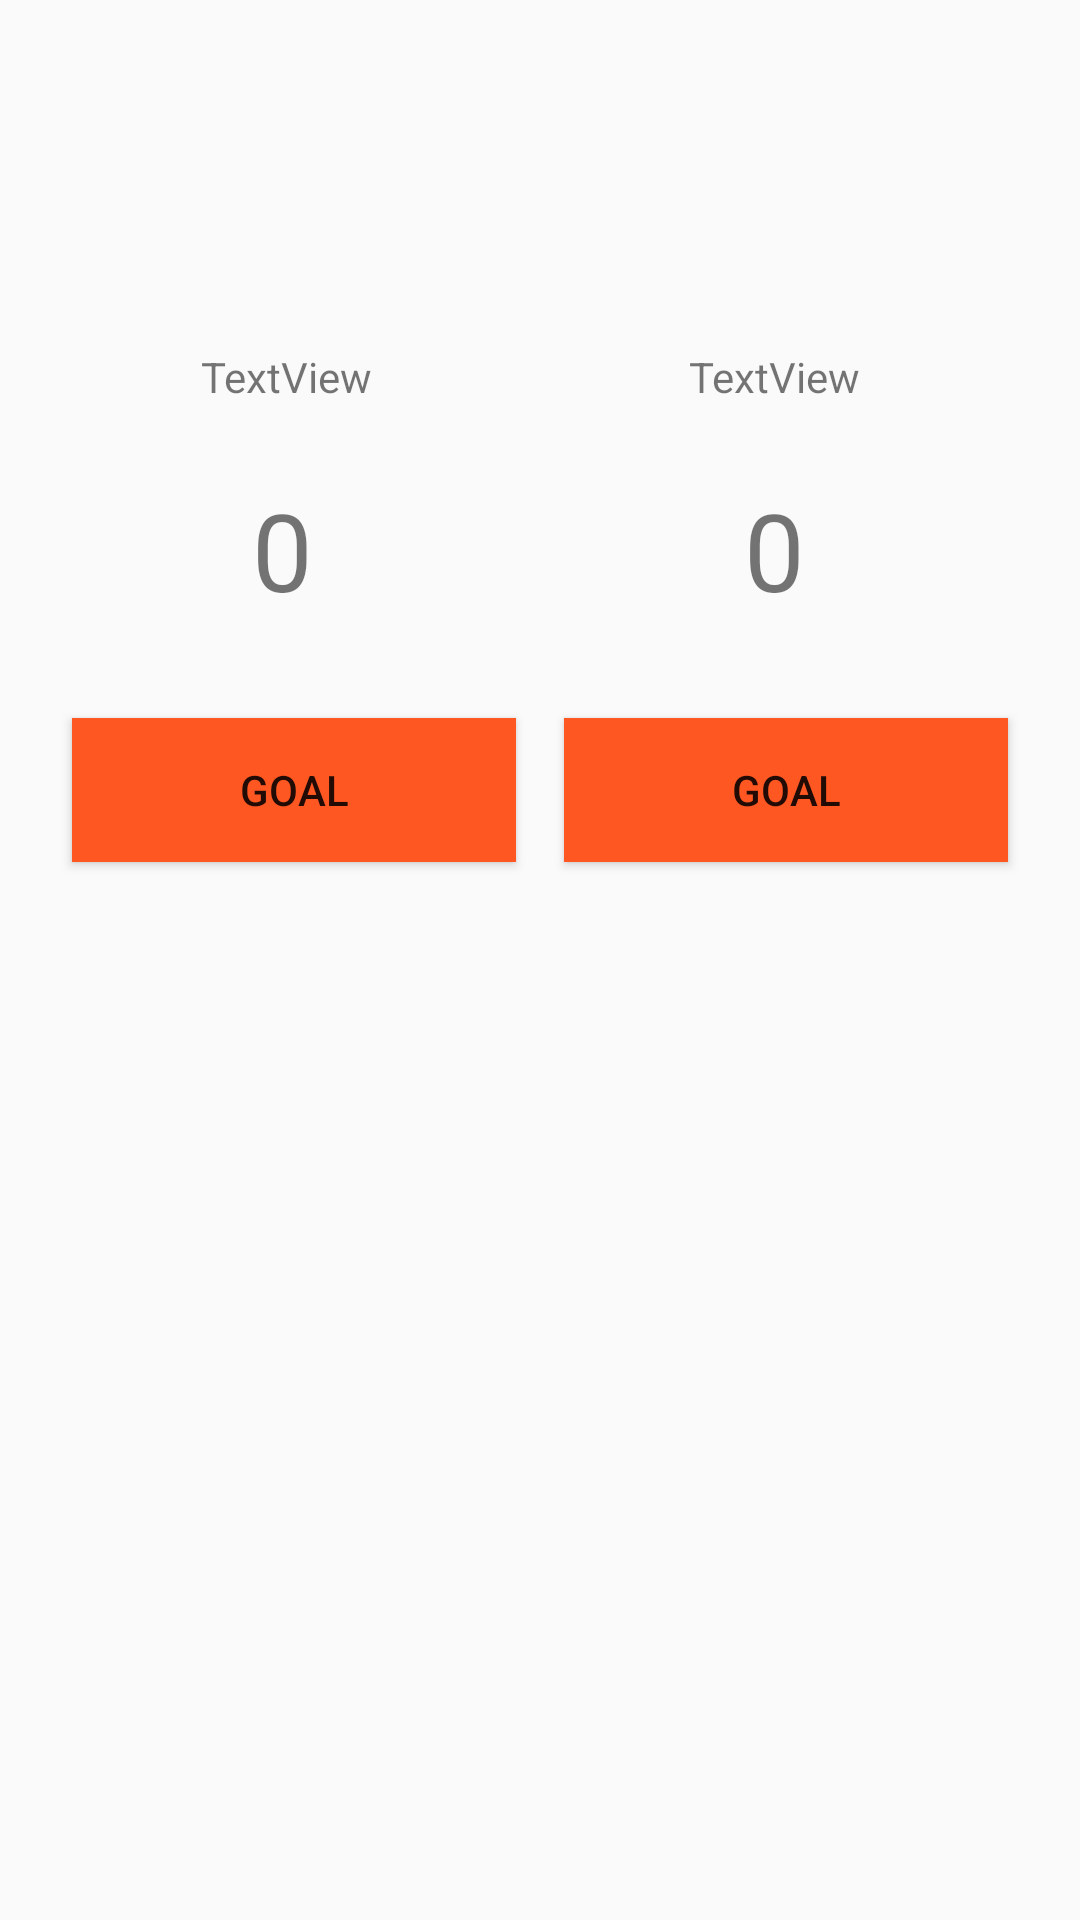

Android layout source for this screen:
<!-- AndroidManifest.xml: application theme AppTheme -->
<!-- res/layout/activity_game.xml -->
<?xml version="1.0" encoding="utf-8"?>
<android.support.constraint.ConstraintLayout
        xmlns:android="http://schemas.android.com/apk/res/android"
        xmlns:tools="http://schemas.android.com/tools"
        xmlns:app="http://schemas.android.com/apk/res-auto"
        android:layout_width="match_parent"
        android:layout_height="match_parent"
        android:padding="16dp"
        tools:context=".GameActivity">

    <TextView
            android:text="TextView"
            android:layout_width="wrap_content"
            android:layout_height="wrap_content"
            android:id="@+id/tvHome" app:layout_constraintStart_toStartOf="@+id/btGoalHome"
            android:layout_marginTop="100dp" app:layout_constraintTop_toTopOf="parent"
            app:layout_constraintEnd_toEndOf="@+id/btGoalHome" app:layout_constraintHorizontal_bias="0.473"/>
    <TextView
            android:text="TextView"
            android:layout_width="wrap_content"
            android:layout_height="wrap_content"
            android:id="@+id/tvAway" app:layout_constraintStart_toStartOf="@+id/btGoalAway"
            app:layout_constraintEnd_toEndOf="@+id/btGoalAway" android:layout_marginEnd="8dp"
            app:layout_constraintTop_toTopOf="@+id/tvHome"/>
    <TextView
            style="@style/label_placar"
            android:text="0"
            android:layout_width="wrap_content"
            android:layout_height="wrap_content"
            android:id="@+id/tvGoalHome"
            android:layout_marginEnd="8dp" android:layout_marginTop="24dp"
            app:layout_constraintTop_toBottomOf="@+id/tvHome" app:layout_constraintStart_toStartOf="@+id/btGoalHome"
            app:layout_constraintEnd_toEndOf="@+id/btGoalHome"/>
    <TextView
            style="@style/label_placar"
            android:text="0"
            android:layout_width="wrap_content"
            android:layout_height="wrap_content"
            android:id="@+id/tvGoalAway" app:layout_constraintStart_toStartOf="@+id/btGoalAway"
            app:layout_constraintEnd_toEndOf="@+id/btGoalAway" android:layout_marginEnd="8dp"
            app:layout_constraintTop_toTopOf="@+id/tvGoalHome"/>
    <Button
            android:text="@string/label_goal"
            style="@style/button"
            android:layout_width="0dp"
            android:layout_height="wrap_content"
            android:id="@+id/btGoalHome" app:layout_constraintStart_toStartOf="parent"
            app:layout_constraintHorizontal_bias="0.5" app:layout_constraintEnd_toStartOf="@+id/btGoalAway"
            android:layout_marginTop="32dp" app:layout_constraintTop_toBottomOf="@+id/tvGoalHome"
            android:layout_marginStart="8dp" android:layout_marginEnd="8dp"/>
    <Button
            android:text="@string/label_goal"
            style="@style/button"
            android:layout_width="0dp"
            android:layout_height="wrap_content"
            android:id="@+id/btGoalAway"
            app:layout_constraintStart_toEndOf="@+id/btGoalHome" app:layout_constraintHorizontal_bias="0.5"
            app:layout_constraintEnd_toEndOf="parent"
            android:layout_marginStart="8dp"
            android:layout_marginEnd="8dp" app:layout_constraintTop_toTopOf="@+id/btGoalHome"/>
</android.support.constraint.ConstraintLayout>
<!-- resources referenced by this layout -->
<resources>
  <string name="label_goal">Goal</string>
  <style name="button" parent="component_default_dimensions">
          <item name="android:layout_width">300dp</item>
          <item name="android:layout_gravity">center_horizontal</item>
          <item name="android:background">@color/colorAccent</item>
      </style>
  <style name="label_placar">
          <item name="android:textSize">36sp</item>
      </style>
  <style name="AppTheme" parent="Theme.AppCompat.Light.DarkActionBar">
          
          <item name="colorPrimary">@color/colorPrimary</item>
          <item name="colorPrimaryDark">@color/colorPrimaryDark</item>
          <item name="colorAccent">@color/colorAccent</item>
      </style>
  <style name="component_default_dimensions">
          <item name="android:layout_width">match_parent</item>
          <item name="android:layout_height">wrap_content</item>
      </style>
  <color name="colorAccent">#FF5722</color>
  <color name="colorPrimary">#795548</color>
  <color name="colorPrimaryDark">#5D4037</color>
</resources>
